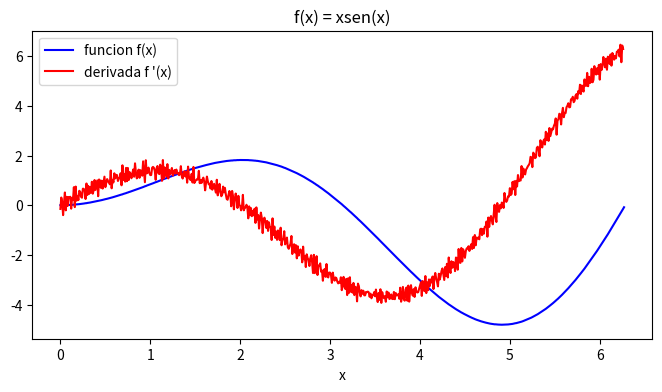
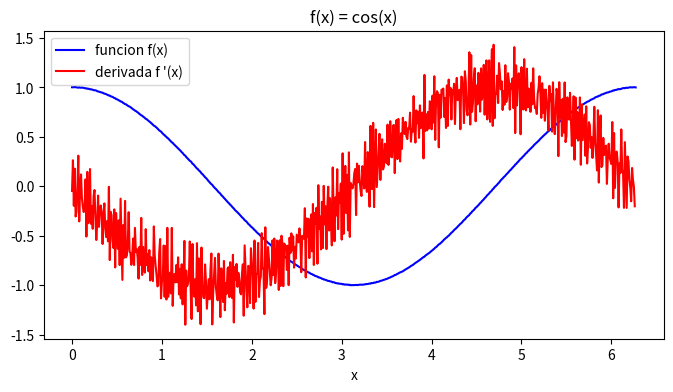
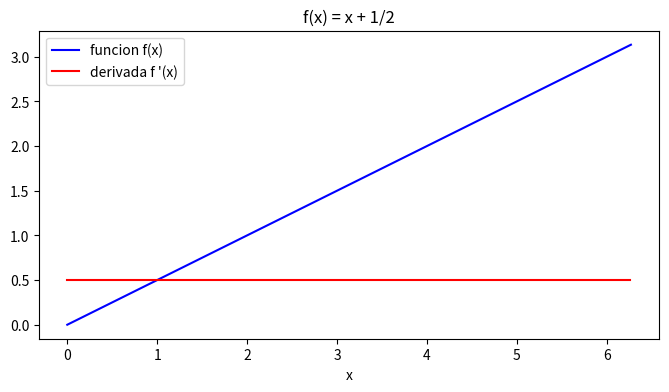

These figures' Python source, in order:
#11-11-2022

import pandas as pd
import numpy as np

"""Creamos el siguiente DataFrame (hoja1)"""

x = np.arange(0, 6.28, 0.01)
columna1 = x * np.sin(x) + 0.005 * np.random.rand(628)
columna2 = np.cos(x) + 0.005 * np.random.rand(628)
columna3 = x * 1/2
data = np.hstack((columna1.reshape(628,1), columna2.reshape(628,1), columna3.reshape(628,1)))
hoja1 = pd.DataFrame(data= data,
                     index= x,
                     columns= ["f1", "f2", "f3"])


""" 
 Para calcular derivadas se hace uso de su significado geometrico
 Una derivada es una pendiente de una funcion
    f'(x) = (y2-y1) / (x2 -x1)
 Ejemplo: calcular las derivadas de f1, f2 y f3
 """

derivada1 = np.diff(columna1)/np.diff(x)  #Pendientes de f1
derivada2 = np.diff(columna2)/np.diff(x)  #Pendientes de f2
derivada3 = np.diff(columna3)/np.diff(x)  #Pendientes de f2

"""
1) Crear una funcion genérica para graficar las derivadas
2) Crear un dataFrame que contenga los valores de las 3 derivadas en 
                            columns = ["der1", "der2", "der3"]
"""

#1er punto

import matplotlib.pyplot as plt
def graficaGenerica(x, y, y_prima, titulo):
    plt.figure(figsize=(8,4))
    plt.title(titulo)
    plt.plot(x,y, "b", label="funcion f(x)")
    plt.plot(x[:-1], y_prima, "r", label="derivada f '(x)")
    plt.xlabel("x")
    plt.legend()  #para mostrar los labels f(x) y f '(x)
    plt.show()

x = hoja1.index
y = hoja1["f1"]
y_prima = derivada1
graficaGenerica(x, y, y_prima, "f(x) = xsen(x)")

x = hoja1.index
y = hoja1["f2"]
y_prima = derivada2
graficaGenerica(x, y, y_prima, "f(x) = cos(x)")

x = hoja1.index
y = hoja1["f3"]
y_prima = derivada3
graficaGenerica(x, y, y_prima, "f(x) = x + 1/2")


#2do punto => pendiente crear data frame de derivadas